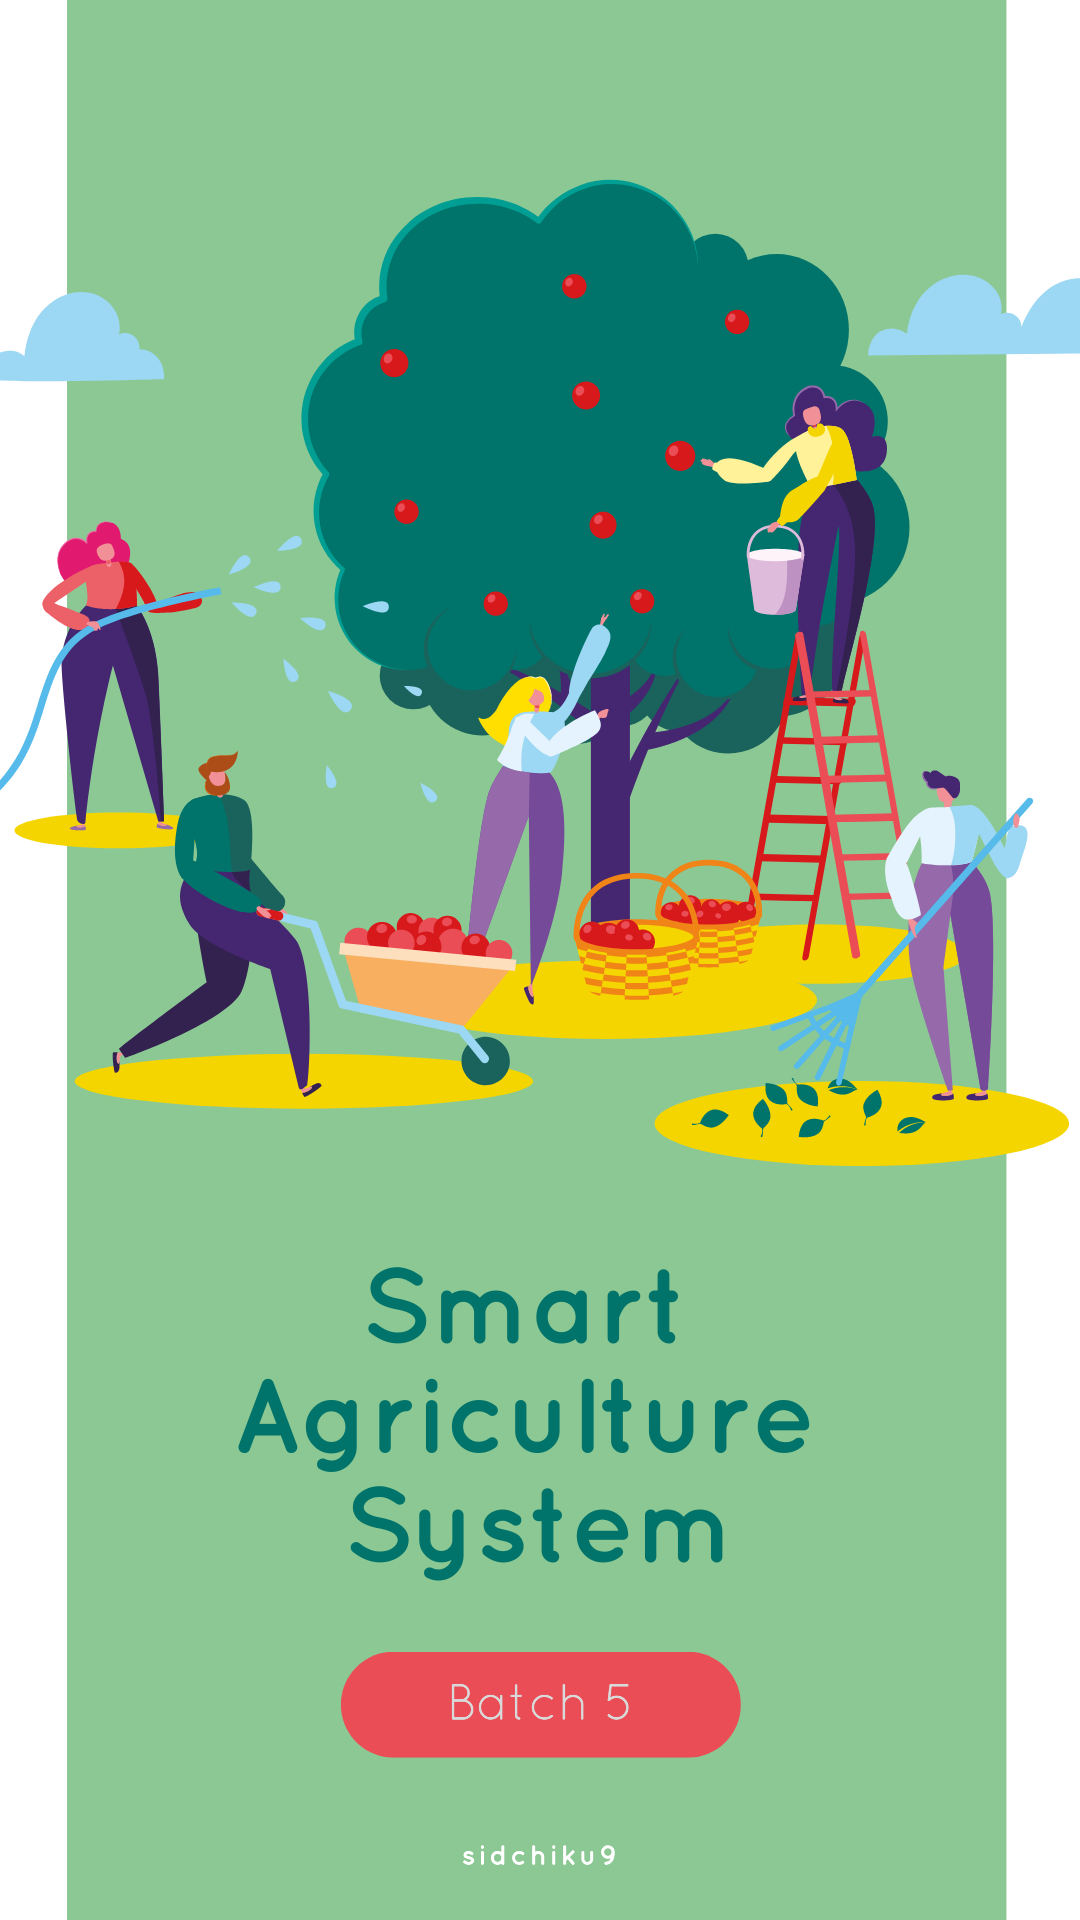

Reconstruct the res/layout file that produces this screen, plus the resources it refers to.
<!-- AndroidManifest.xml: application theme Theme.Studio42FirstApp -->
<!-- res/layout/splash_screen.xml -->
<?xml version="1.0" encoding="utf-8"?>
<androidx.constraintlayout.widget.ConstraintLayout xmlns:android="http://schemas.android.com/apk/res/android"
    xmlns:app="http://schemas.android.com/apk/res-auto"
    xmlns:tools="http://schemas.android.com/tools"
    android:layout_width="match_parent"
    android:layout_height="match_parent">

    <ImageView
        android:id="@+id/imageView"
        android:layout_width="match_parent"
        android:layout_height="match_parent"
        android:foregroundGravity="fill"
        app:srcCompat="@drawable/smartagriculturesplash" />
</androidx.constraintlayout.widget.ConstraintLayout>
<!-- resources referenced by this layout -->
<resources>
  <!-- drawable smartagriculturesplash: png bitmap (drawable, 289385 bytes) -->
  <style name="Theme.Studio42FirstApp" parent="Theme.MaterialComponents.DayNight.DarkActionBar">
          
          <item name="colorPrimary">@color/purple_500</item>
          <item name="colorPrimaryVariant">@color/purple_700</item>
          <item name="colorOnPrimary">@color/white</item>
          
          <item name="colorSecondary">@color/teal_200</item>
          <item name="colorSecondaryVariant">@color/teal_700</item>
          <item name="colorOnSecondary">@color/black</item>
          
          <item name="android:statusBarColor" tools:targetApi="l">?attr/colorPrimaryVariant</item>
          
      </style>
  <color name="purple_500">#8cc894</color>
  <color name="purple_700">#548c5c</color>
  <color name="white">#FFFFFFFF</color>
  <color name="teal_200">#FF03DAC5</color>
  <color name="teal_700">#FF018786</color>
  <color name="black">#FF000000</color>
</resources>
